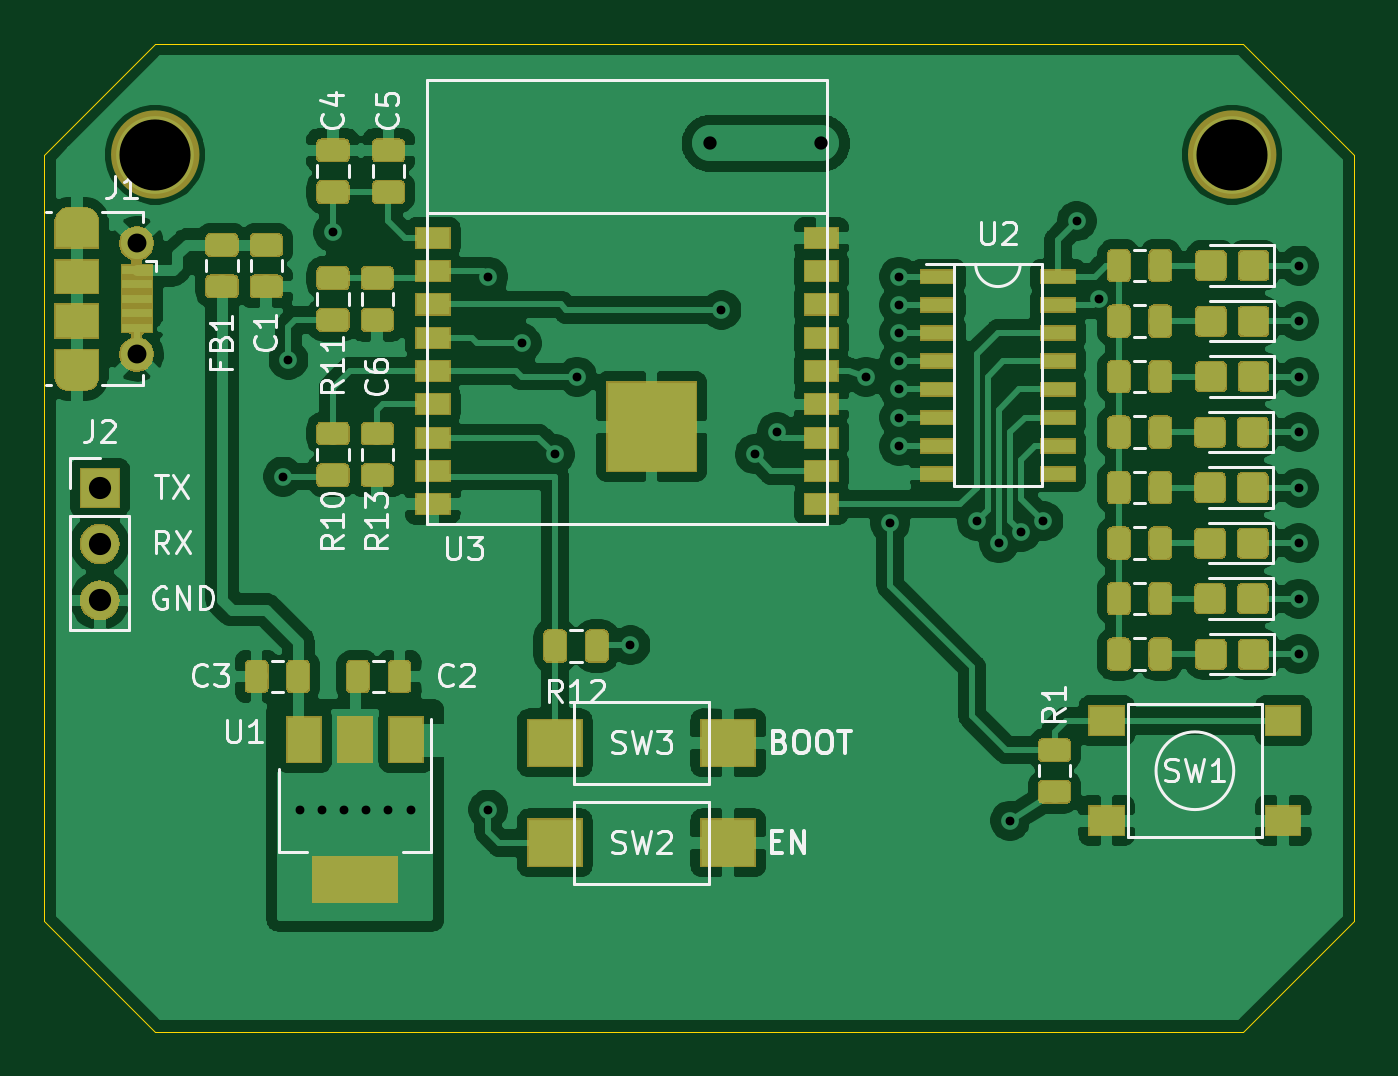
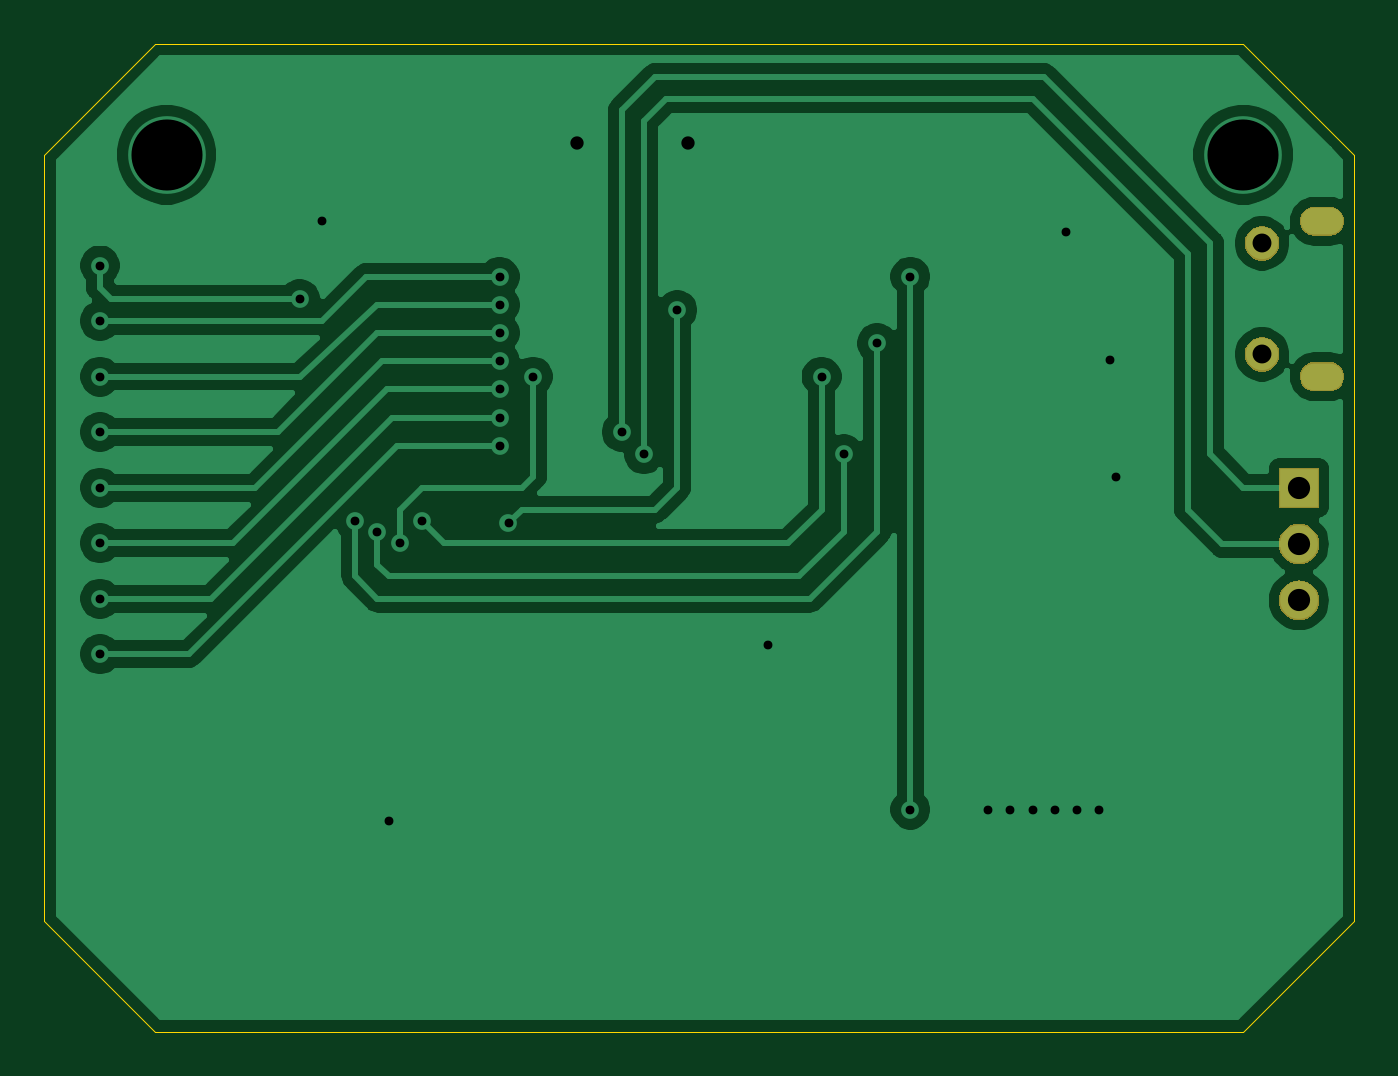
Circuit board: 11 layer files. Board 59.0 x 44.5 mm.
- bottom_copper: PacketVis-B_Cu.gbr (47487 bytes)
- bottom_mask: PacketVis-B_Mask.gbr (8074 bytes)
- paste: PacketVis-B_Paste.gbr (490 bytes)
- bottom_silk: PacketVis-B_SilkS.gbr (491 bytes)
- outline: PacketVis-Edge_Cuts.gbr (889 bytes)
- top_copper: PacketVis-F_Cu.gbr (259593 bytes)
- top_mask: PacketVis-F_Mask.gbr (71734 bytes)
- paste: PacketVis-F_Paste.gbr (103805 bytes)
- top_silk: PacketVis-F_SilkS.gbr (23383 bytes)
- drill: PacketVis-NPTH.drl (271 bytes)
- drill: PacketVis-PTH.drl (1246 bytes)

=== bottom_copper: PacketVis-B_Cu.gbr (47487 bytes, source omitted) ===
=== bottom_mask: PacketVis-B_Mask.gbr (8074 bytes, source omitted) ===
=== paste: PacketVis-B_Paste.gbr ===
G04 #@! TF.GenerationSoftware,KiCad,Pcbnew,(5.1.4)-1*
G04 #@! TF.CreationDate,2019-11-22T12:20:50+01:00*
G04 #@! TF.ProjectId,PacketVis,5061636b-6574-4566-9973-2e6b69636164,A01*
G04 #@! TF.SameCoordinates,Original*
G04 #@! TF.FileFunction,Paste,Bot*
G04 #@! TF.FilePolarity,Positive*
%FSLAX46Y46*%
G04 Gerber Fmt 4.6, Leading zero omitted, Abs format (unit mm)*
G04 Created by KiCad (PCBNEW (5.1.4)-1) date 2019-11-22 12:20:50*
%MOMM*%
%LPD*%
G04 APERTURE LIST*
G04 APERTURE END LIST*
M02*

=== bottom_silk: PacketVis-B_SilkS.gbr ===
G04 #@! TF.GenerationSoftware,KiCad,Pcbnew,(5.1.4)-1*
G04 #@! TF.CreationDate,2019-11-22T12:20:50+01:00*
G04 #@! TF.ProjectId,PacketVis,5061636b-6574-4566-9973-2e6b69636164,A01*
G04 #@! TF.SameCoordinates,Original*
G04 #@! TF.FileFunction,Legend,Bot*
G04 #@! TF.FilePolarity,Positive*
%FSLAX46Y46*%
G04 Gerber Fmt 4.6, Leading zero omitted, Abs format (unit mm)*
G04 Created by KiCad (PCBNEW (5.1.4)-1) date 2019-11-22 12:20:50*
%MOMM*%
%LPD*%
G04 APERTURE LIST*
G04 APERTURE END LIST*
M02*

=== outline: PacketVis-Edge_Cuts.gbr ===
G04 #@! TF.GenerationSoftware,KiCad,Pcbnew,(5.1.4)-1*
G04 #@! TF.CreationDate,2019-11-22T12:20:50+01:00*
G04 #@! TF.ProjectId,PacketVis,5061636b-6574-4566-9973-2e6b69636164,A01*
G04 #@! TF.SameCoordinates,Original*
G04 #@! TF.FileFunction,Profile,NP*
%FSLAX46Y46*%
G04 Gerber Fmt 4.6, Leading zero omitted, Abs format (unit mm)*
G04 Created by KiCad (PCBNEW (5.1.4)-1) date 2019-11-22 12:20:50*
%MOMM*%
%LPD*%
G04 APERTURE LIST*
%ADD10C,0.050000*%
G04 APERTURE END LIST*
D10*
X182180000Y-79000000D02*
X187180000Y-74000000D01*
X187180000Y-118500000D02*
X182180000Y-113500000D01*
X236180000Y-118500000D02*
X241180000Y-113500000D01*
X236180000Y-74000000D02*
X241180000Y-79000000D01*
X182180000Y-79000000D02*
X182180000Y-113500000D01*
X236180000Y-74000000D02*
X187180000Y-74000000D01*
X241180000Y-113500000D02*
X241180000Y-79000000D01*
X187180000Y-118500000D02*
X236180000Y-118500000D01*
M02*

=== top_copper: PacketVis-F_Cu.gbr (259593 bytes, source omitted) ===
=== top_mask: PacketVis-F_Mask.gbr (71734 bytes, source omitted) ===
=== paste: PacketVis-F_Paste.gbr (103805 bytes, source omitted) ===
=== top_silk: PacketVis-F_SilkS.gbr (23383 bytes, source omitted) ===
=== drill: PacketVis-NPTH.drl ===
M48
; DRILL file {KiCad (5.1.4)-1} date 11/22/2019 12:20:47
; FORMAT={-:-/ absolute / inch / decimal}
; #@! TF.CreationDate,2019-11-22T12:20:47+01:00
; #@! TF.GenerationSoftware,Kicad,Pcbnew,(5.1.4)-1
; #@! TF.FileFunction,NonPlated,1,2,NPTH
FMAT,2
INCH
%
G90
G05
T0
M30

=== drill: PacketVis-PTH.drl ===
M48
; DRILL file {KiCad (5.1.4)-1} date 11/22/2019 12:20:47
; FORMAT={-:-/ absolute / inch / decimal}
; #@! TF.CreationDate,2019-11-22T12:20:47+01:00
; #@! TF.GenerationSoftware,Kicad,Pcbnew,(5.1.4)-1
; #@! TF.FileFunction,Plated,1,2,PTH
FMAT,2
INCH
T1C0.0157
T2C0.0236
T3C0.0335
T4C0.0394
T5C0.1260
%
G90
G05
T1
X7.5957Y-3.6811
X7.6055Y-3.4744
X7.6252Y-4.2717
X7.6646Y-4.2717
X7.6843Y-3.248
X7.7039Y-4.2717
X7.7433Y-4.2717
X7.7827Y-4.2717
X7.822Y-4.2717
X7.9598Y-3.3268
X7.9598Y-4.2717
X8.0189Y-3.4449
X8.078Y-3.6417
X8.1173Y-3.5039
X8.2118Y-3.9803
X8.3732Y-3.3858
X8.4323Y-3.6417
X8.4717Y-3.6024
X8.6291Y-3.5039
X8.6724Y-3.7638
X8.6882Y-3.3268
X8.6882Y-3.3768
X8.6882Y-3.4268
X8.6882Y-3.4768
X8.6882Y-3.5268
X8.6882Y-3.5768
X8.6882Y-3.6268
X8.826Y-3.7598
X8.8654Y-3.7992
X8.885Y-4.2913
X8.9047Y-3.7795
X8.9441Y-3.7598
X9.0031Y-3.2283
X9.0425Y-3.3661
X9.3969Y-3.3071
X9.3969Y-3.4055
X9.3969Y-3.5039
X9.3969Y-3.6024
X9.3969Y-3.7008
X9.3969Y-3.7992
X9.3969Y-3.8976
X9.3969Y-3.9961
T2
X8.3535Y-3.0906
X8.5504Y-3.0906
T3
X7.3363Y-3.2677
X7.3363Y-3.4646
T4
X7.2709Y-3.7008
X7.2709Y-3.8008
X7.2709Y-3.9008
T5
X7.3693Y-3.1102
X9.2787Y-3.1102
T2
G00X7.2162Y-3.2283
M15
G01X7.2438Y-3.2283
M16
G05
G00X7.2438Y-3.5039
M15
G01X7.2162Y-3.5039
M16
G05
T0
M30

